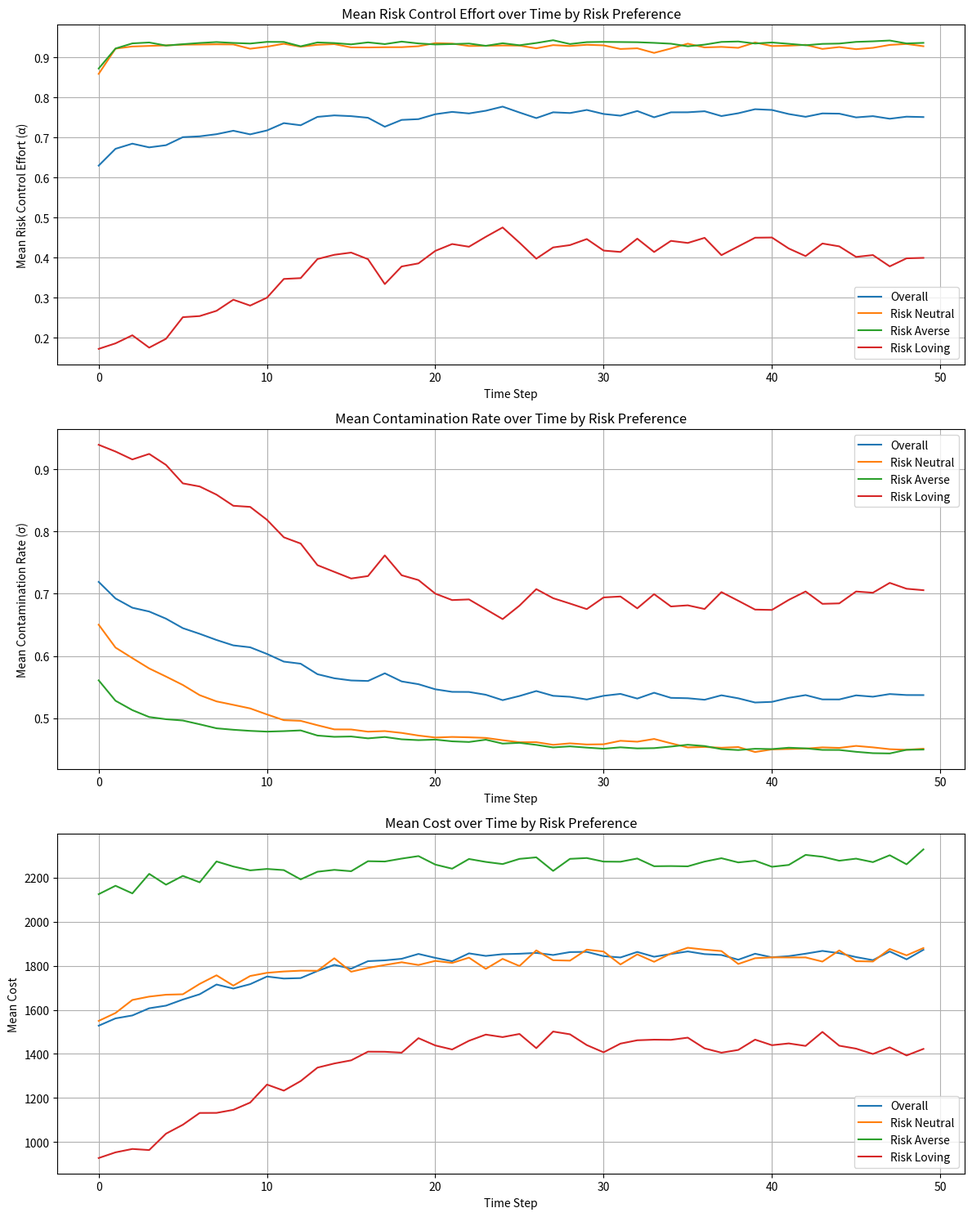
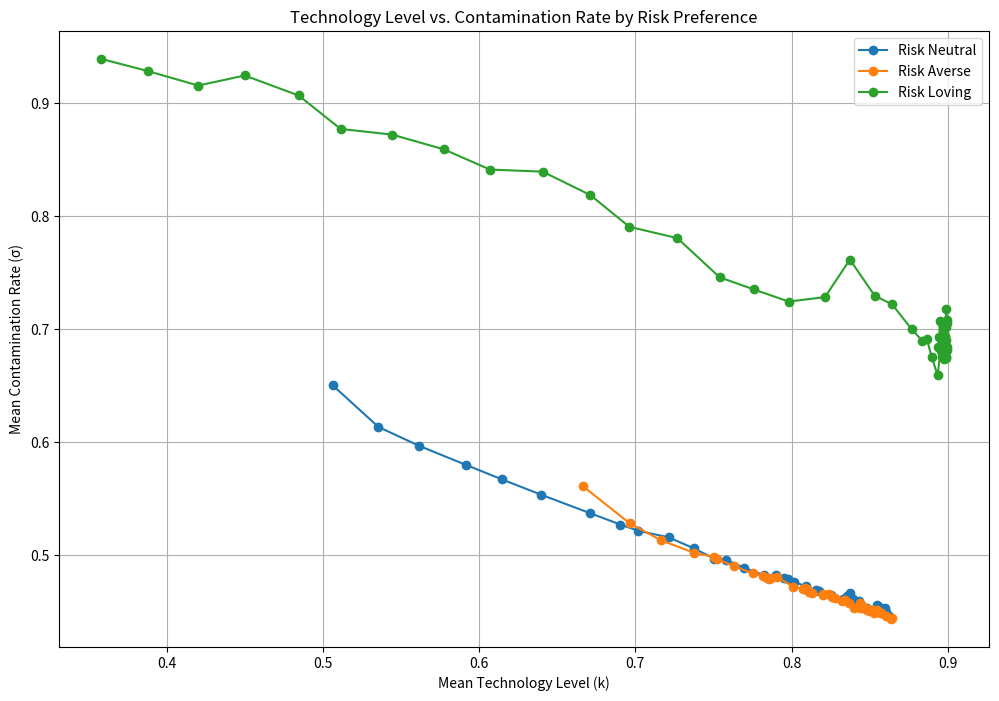
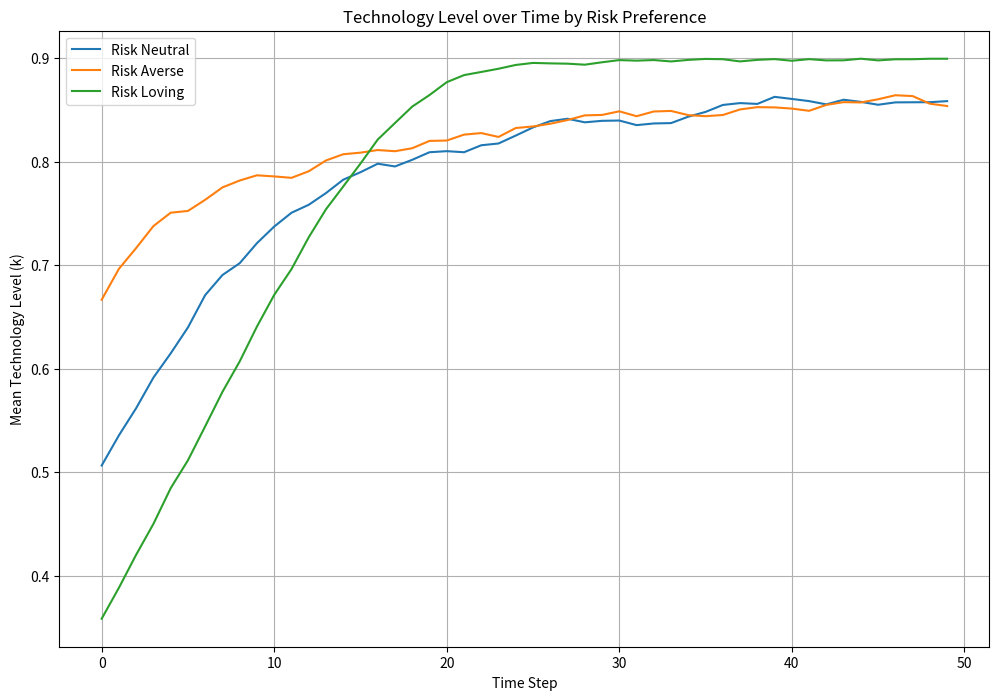
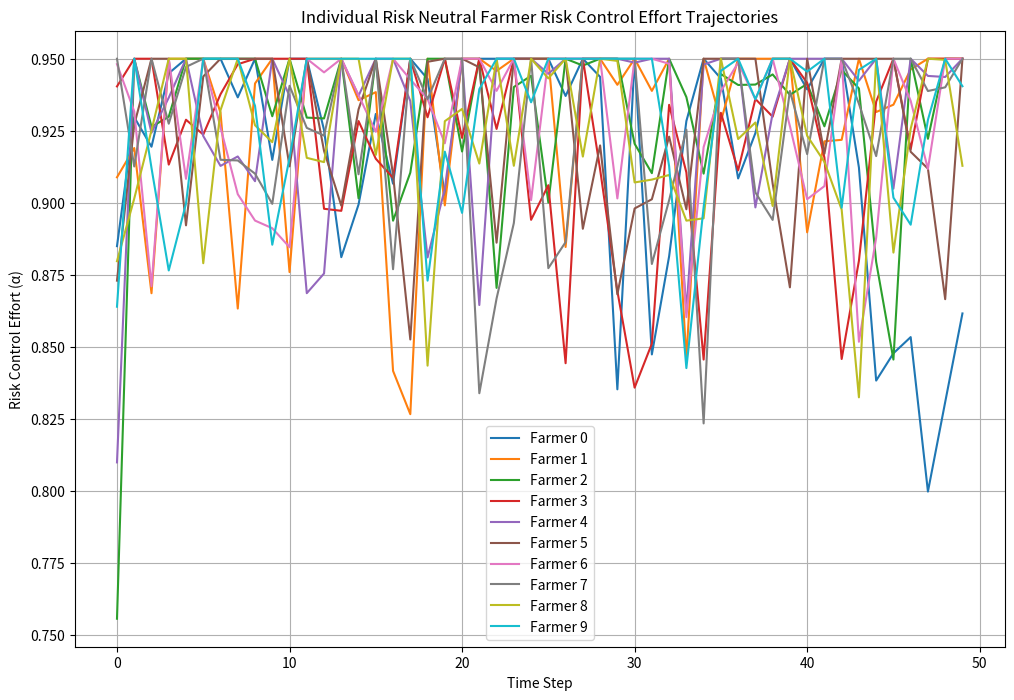
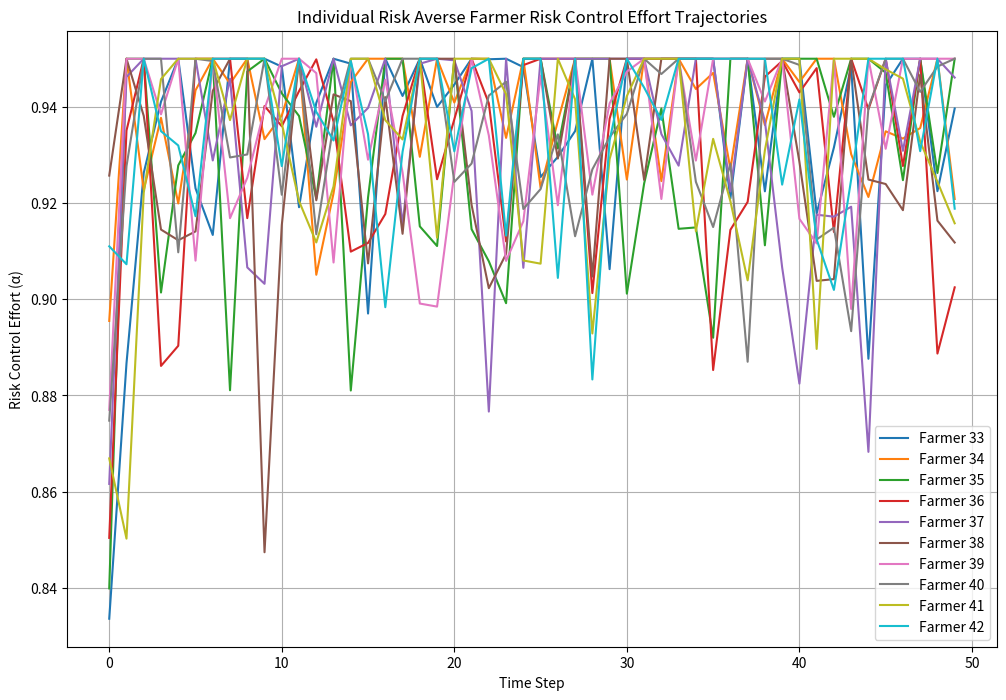
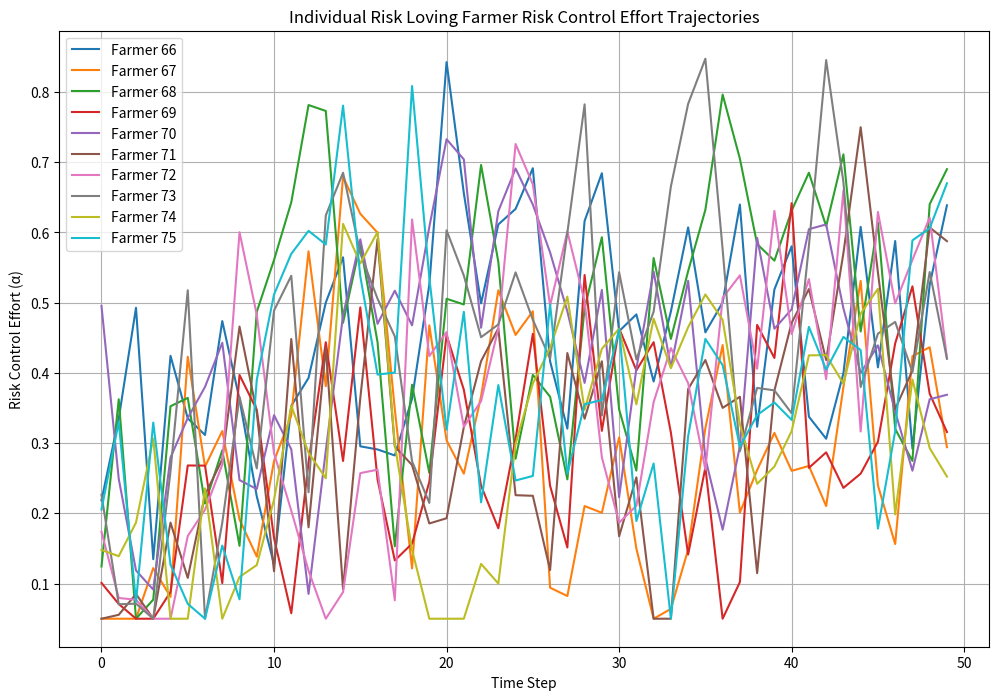
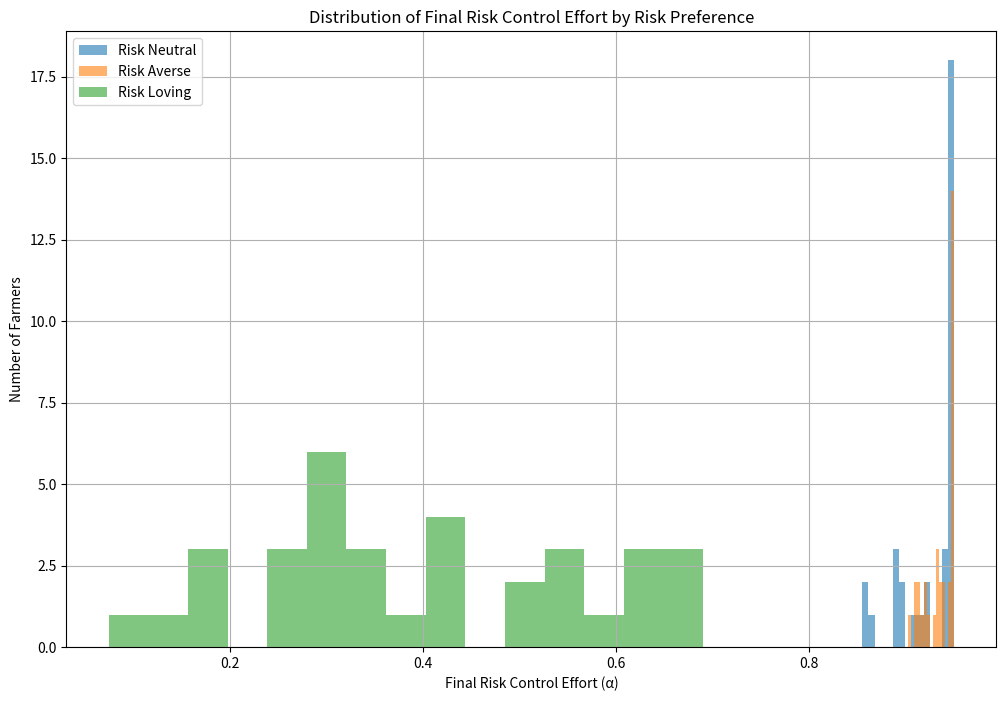

These charts were generated, in order, by the following Python code:
import numpy as np
import matplotlib.pyplot as plt
from scipy.optimize import minimize
import os

class Farmer:
    """
    Agent class representing a farmer in the food safety ABM model.
    This implements the risk control behavior model as specified in Model 3.
    """
    # Risk preference types
    RISK_NEUTRAL = 0
    RISK_AVERSE = 1
    RISK_LOVING = 2
    
    RISK_TYPE_NAMES = {
        RISK_NEUTRAL: "Risk Neutral",
        RISK_AVERSE: "Risk Averse",
        RISK_LOVING: "Risk Loving"
    }
    
    def __init__(self, farmer_id, time_steps, alpha=0.5, technology_level=0.5, risk_preference=RISK_NEUTRAL, risk_coefficient=1.0):
        """
        Initialize a farmer agent.
        
        Parameters:
        -----------
        farmer_id : int
            Unique identifier for the farmer
        time_steps : int
            Total number of time steps in the simulation
        alpha : float, optional
            Initial value for risk control effort (between 0 and 1)
        technology_level : float, optional
            Initial value for technology level (between 0 and 1)
        risk_preference : int, optional
            Risk preference type: RISK_NEUTRAL (0), RISK_AVERSE (1), or RISK_LOVING (2)
        risk_coefficient : float, optional
            Coefficient determining the strength of risk preference (higher = stronger effect)
        """
        self.id = farmer_id
        self.alpha = alpha  # Initial risk control effort
        self.technology_level = technology_level  # k parameter in the model
        self.contamination_rate = None  # Will be calculated using the exponential function
        self.risk_preference = risk_preference
        self.risk_coefficient = risk_coefficient
        
        # Initialize arrays to store history
        self.time_steps = time_steps
        self.alpha_history = np.zeros(time_steps)
        self.contamination_history = np.zeros(time_steps)
        self.cost_history = np.zeros(time_steps)
        self.technology_history = np.zeros(time_steps)
        
        # Cost components
        self.c_e = 0  # Effort cost
        self.c_k = 0  # Technology adaptation cost
        self.penalties = [0, 0, 0, 0, 0]  # f1, f2, f3, f4, f5
        self.testing_regimes = [0, 0, 0, 0]  # β1, β2, β3, β4
        
    def calculate_contamination_rate(self, t):
        """
        Calculate contamination rate using the exponential function from Eq. (3)
        σ_j^t = e^(-c_j^t * k_j)
        """
        c_j_t = self.alpha
        k_j = self.technology_level
        return np.exp(-c_j_t * k_j)
    
    def apply_risk_preference(self, cost):
        """
        Apply risk preference to the cost calculation.
        
        For risk neutral farmers: no change
        For risk averse farmers: higher cost (more sensitive to risk)
        For risk loving farmers: lower cost (less sensitive to risk)
        """
        if self.risk_preference == self.RISK_NEUTRAL:
            return cost
        elif self.risk_preference == self.RISK_AVERSE:
            # Risk averse farmers perceive costs as higher
            # More emphasis on penalties relative to effort/technology costs
            return cost * (1 + self.risk_coefficient * 0.5)
        elif self.risk_preference == self.RISK_LOVING:
            # Risk loving farmers perceive costs as lower
            # Less emphasis on penalties relative to effort/technology costs
            return cost * (1 - self.risk_coefficient * 0.3)
        else:
            return cost
    
    def calculate_cost(self, f, beta, P, c_e, c_k):
        """
        Calculate the cost function based on Eq. (4)
        f = [f1, f2, f3, f4, f5] : penalties at test points 1-4 and from illness
        beta = [β1, β2, β3, β4] : testing probabilities at test points 1-4
        P : probability that a farmer's eligible products can be identified
        c_e : effort cost
        c_k : technology cost
        """
        f1, f2, f3, f4, f5 = f
        beta1, beta2, beta3, beta4 = beta
        
        # Apply risk preference adjustment to penalties
        if self.risk_preference == self.RISK_AVERSE:
            # Risk averse farmers weigh penalties more heavily
            penalty_factor = 1 + self.risk_coefficient * 0.5
            f1 *= penalty_factor
            f2 *= penalty_factor
            f3 *= penalty_factor
            f4 *= penalty_factor
            f5 *= penalty_factor
            # Risk averse farmers also have higher perceived effort costs
            c_e = c_e * 0.8  # Lower perceived effort cost (more willing to put in effort)
        elif self.risk_preference == self.RISK_LOVING:
            # Risk loving farmers weigh penalties less heavily
            penalty_factor = 1 - self.risk_coefficient * 0.3
            f1 *= penalty_factor
            f2 *= penalty_factor
            f3 *= penalty_factor
            f4 *= penalty_factor
            f5 *= penalty_factor
            # Risk loving farmers have higher perceived effort costs
            c_e = c_e * 1.5  # Higher perceived effort cost (less willing to put in effort)
        
        # Calculate expected penalty (numerator in equation 4)
        expected_penalty = f1 * beta1 + \
                          f2 * (1 - beta1) * beta2 + \
                          f3 * (1 - beta1) * (1 - beta2) * beta3 + \
                          f4 * (1 - beta1) * (1 - beta2) * (1 - beta3) * beta4 + \
                          f5 * (1 - beta1) * (1 - beta2) * (1 - beta3) * (1 - beta4) * P
        
        # Calculate probability of passing all tests (denominator in equation 4)
        pass_probability = (1 - beta1) * (1 - beta2) * (1 - beta3) * (1 - beta4)
        
        # Direct costs of effort and technology
        direct_costs = (c_e * self.alpha + c_k * self.technology_level)
        
        # Store values for later reference
        self.c_e = c_e
        self.c_k = c_k
        self.penalties = [f1, f2, f3, f4, f5]
        self.testing_regimes = [beta1, beta2, beta3, beta4]
        
        if pass_probability == 0:
            return float('inf')
        
        # Total cost is direct costs plus expected penalty normalized by pass probability
        cost = direct_costs + (expected_penalty / pass_probability)
        
        return cost
    
    def update_technology(self, neighbors=None, learning_rate=0.05):
        """
        Update the farmer's technology level based on own experience and neighbors
        
        Parameters:
        -----------
        neighbors : list of Farmer, optional
            List of neighboring farmers that may influence this farmer's technology
        learning_rate : float, optional
            Rate at which the farmer adjusts technology level
        """
        # Base technology adjustment (slight random drift)
        tech_adjustment = np.random.normal(0, 0.02)
        
        # Adjust based on own contamination rate (if high contamination, increase technology)
        if self.contamination_rate is not None and self.contamination_rate > 0.5:
            tech_adjustment += learning_rate * 0.5
        
        # Adjust based on neighbors' technology levels
        if neighbors:
            neighbor_avg_tech = np.mean([n.technology_level for n in neighbors])
            if neighbor_avg_tech > self.technology_level:
                # If neighbors have better technology, learn from them
                tech_adjustment += learning_rate * (neighbor_avg_tech - self.technology_level)
        
        # Apply adjustment with bounds
        self.technology_level = max(0.1, min(0.9, self.technology_level + tech_adjustment))
        
        return self.technology_level
    
    def find_optimal_contamination_rate(self, f, beta, P, c_e, c_k):
        """
        Find the optimal contamination rate by balancing cost of effort against expected penalties.
        Different farmer types have different alpha ranges they consider.
        """
        # Define different alpha ranges depending on risk preference
        if self.risk_preference == self.RISK_NEUTRAL:
            # Risk neutral farmers consider the full range
            test_alphas = np.linspace(0.05, 0.95, 30)
        elif self.risk_preference == self.RISK_AVERSE:
            # Risk averse farmers focus on higher effort values
            test_alphas = np.linspace(0.5, 0.95, 30)
        elif self.risk_preference == self.RISK_LOVING:
            # Risk loving farmers focus on lower effort values
            test_alphas = np.linspace(0.05, 0.7, 30)
        
        costs = []
        
        # Store current alpha
        current_alpha = self.alpha
        
        # Try each alpha value
        for alpha in test_alphas:
            self.alpha = alpha
            contamination = self.calculate_contamination_rate(0)  # Calculate contamination for this alpha
            
            # As contamination increases, so does the chance of failing tests
            # Modify testing probabilities based on contamination, with different adjustments by risk type
            if self.risk_preference == self.RISK_AVERSE:
                # Risk averse farmers overestimate test failure probabilities
                modified_beta = [
                    min(0.95, beta[0] * (1 + contamination * 1.5)),
                    min(0.95, beta[1] * (1 + contamination * 1.5)),
                    min(0.95, beta[2] * (1 + contamination * 1.5)), 
                    min(0.95, beta[3] * (1 + contamination * 1.5))
                ]
            elif self.risk_preference == self.RISK_LOVING:
                # Risk loving farmers underestimate test failure probabilities
                modified_beta = [
                    min(0.95, beta[0] * (1 + contamination * 0.5)),
                    min(0.95, beta[1] * (1 + contamination * 0.5)),
                    min(0.95, beta[2] * (1 + contamination * 0.5)), 
                    min(0.95, beta[3] * (1 + contamination * 0.5))
                ]
            else:
                # Risk neutral farmers have accurate assessment
                modified_beta = [
                    min(0.95, beta[0] * (1 + contamination)),
                    min(0.95, beta[1] * (1 + contamination)),
                    min(0.95, beta[2] * (1 + contamination)), 
                    min(0.95, beta[3] * (1 + contamination))
                ]
            
            cost = self.calculate_cost(f, modified_beta, P, c_e, c_k)
            costs.append(cost)
        
        # Find the alpha with the lowest cost
        if not all(np.isinf(costs)) and not all(np.isnan(costs)):
            valid_costs = [c if not np.isinf(c) and not np.isnan(c) else float('inf') for c in costs]
            best_idx = np.argmin(valid_costs)
            best_cost = valid_costs[best_idx]
            
            # Check if the best cost is valid
            if not np.isinf(best_cost):
                new_alpha = test_alphas[best_idx]
                
                # Add some randomness/inertia to decisions to create more realistic behavior
                # Different farmer types have different levels of adherence to optimal strategy
                if self.risk_preference == self.RISK_NEUTRAL:
                    # Risk neutral farmers are more consistent
                    adjustment = np.random.normal(0, 0.05)  # Small random adjustment
                    self.alpha = max(0.05, min(0.95, 0.8 * new_alpha + 0.2 * current_alpha + adjustment))
                elif self.risk_preference == self.RISK_AVERSE:
                    # Risk averse farmers are more conservative in changing their strategy
                    adjustment = np.random.normal(0, 0.03)  # Smaller random adjustment
                    self.alpha = max(0.05, min(0.95, 0.7 * new_alpha + 0.3 * current_alpha + adjustment))
                elif self.risk_preference == self.RISK_LOVING:
                    # Risk loving farmers are more volatile in their decisions
                    adjustment = np.random.normal(0, 0.1)  # Larger random adjustment
                    self.alpha = max(0.05, min(0.95, 0.6 * new_alpha + 0.4 * current_alpha + adjustment))
            else:
                self.alpha = current_alpha
        else:
            # If all costs are invalid, reset to original alpha
            self.alpha = current_alpha
        
        return self.alpha
    
    def update(self, t, f, beta, P, c_e, c_k, neighbors=None):
        """
        Update the farmer's risk control effort and contamination rate for time step t
        
        Parameters:
        -----------
        t : int
            Current time step
        f, beta, P, c_e, c_k : model parameters as described in calculate_cost
        neighbors : list of Farmer, optional
            List of neighboring farmers that may influence this farmer's decision
        """
        # Update technology level
        self.update_technology(neighbors)
        
        # Find optimal alpha
        self.find_optimal_contamination_rate(f, beta, P, c_e, c_k)
        
        # Calculate contamination rate
        self.contamination_rate = self.calculate_contamination_rate(t)
        
        # Calculate cost
        cost = self.calculate_cost(f, beta, P, c_e, c_k)
        
        # Store history
        self.alpha_history[t] = self.alpha
        self.contamination_history[t] = self.contamination_rate
        self.cost_history[t] = cost
        self.technology_history[t] = self.technology_level
        
        return self.alpha, self.contamination_rate, cost


class FarmerRiskControlModel:
    """
    Agent-Based Model for simulating farmers' risk control behaviors.
    """
    def __init__(self, num_farmers=100, time_steps=50, seed=None,
                 risk_neutral_pct=0.33, risk_averse_pct=0.33, risk_loving_pct=0.34,
                 penalty_multiplier=1.0, testing_multiplier=1.0, id_probability=0.5):
        """
        Initialize the ABM.
        
        Parameters:
        -----------
        num_farmers : int, optional
            Number of farmer agents
        time_steps : int, optional
            Number of time steps to simulate
        seed : int, optional
            Random seed for reproducibility
        risk_neutral_pct : float, optional
            Percentage of farmers that are risk neutral (0-1)
        risk_averse_pct : float, optional
            Percentage of farmers that are risk averse (0-1)
        risk_loving_pct : float, optional
            Percentage of farmers that are risk loving (0-1)
        penalty_multiplier : float, optional
            Multiplier for penalty values
        testing_multiplier : float, optional
            Multiplier for testing probabilities
        id_probability : float, optional
            Probability that a farmer's eligible products can be identified
        """
        if seed is not None:
            np.random.seed(seed)
            
        self.num_farmers = num_farmers
        self.time_steps = time_steps
        
        # Ensure percentages sum to 1
        total = risk_neutral_pct + risk_averse_pct + risk_loving_pct
        if abs(total - 1.0) > 1e-10:
            risk_neutral_pct /= total
            risk_averse_pct /= total
            risk_loving_pct /= total
        
        # Calculate number of farmers in each category
        self.num_risk_neutral = int(num_farmers * risk_neutral_pct)
        self.num_risk_averse = int(num_farmers * risk_averse_pct)
        self.num_risk_loving = num_farmers - self.num_risk_neutral - self.num_risk_averse
        
        # Model parameters with more realistic values
        self.f = [
            100 * penalty_multiplier,  # f1: Penalty at test point 1
            300 * penalty_multiplier,  # f2: Penalty at test point 2
            600 * penalty_multiplier,  # f3: Penalty at test point 3
            1000 * penalty_multiplier, # f4: Penalty at test point 4
            5000 * penalty_multiplier  # f5: Penalty from illness
        ]
        
        # Testing probabilities are affected by testing_multiplier but capped at 0.95
        self.beta = [
            min(0.95, 0.1 * testing_multiplier),  # β1: Testing at point 1
            min(0.95, 0.15 * testing_multiplier), # β2: Testing at point 2
            min(0.95, 0.2 * testing_multiplier),  # β3: Testing at point 3
            min(0.95, 0.25 * testing_multiplier)  # β4: Testing at point 4
        ]
        
        self.P = id_probability  # Probability of identifying eligible products
        self.c_e_range = (200, 500)    # Range for effort cost
        self.c_k_range = (500, 1000)   # Range for technology cost
        
        # Initialize farmers with random initial values
        self.farmers = []
        
        # Create risk neutral farmers
        for i in range(self.num_risk_neutral):
            initial_alpha = np.random.uniform(0.4, 0.6)
            initial_technology = np.random.uniform(0.3, 0.7)
            
            farmer = Farmer(
                i, 
                time_steps, 
                alpha=initial_alpha, 
                technology_level=initial_technology,
                risk_preference=Farmer.RISK_NEUTRAL,
                risk_coefficient=1.0
            )
            self.farmers.append(farmer)
        
        # Create risk averse farmers
        for i in range(self.num_risk_neutral, self.num_risk_neutral + self.num_risk_averse):
            initial_alpha = np.random.uniform(0.6, 0.8)  # Higher initial control effort
            initial_technology = np.random.uniform(0.5, 0.8)  # Higher initial technology
            
            farmer = Farmer(
                i, 
                time_steps, 
                alpha=initial_alpha, 
                technology_level=initial_technology,
                risk_preference=Farmer.RISK_AVERSE,
                risk_coefficient=np.random.uniform(0.8, 1.5)  # Random risk coefficient
            )
            self.farmers.append(farmer)
        
        # Create risk loving farmers
        for i in range(self.num_risk_neutral + self.num_risk_averse, num_farmers):
            initial_alpha = np.random.uniform(0.1, 0.4)  # Lower initial control effort
            initial_technology = np.random.uniform(0.2, 0.5)  # Lower initial technology
            
            farmer = Farmer(
                i, 
                time_steps, 
                alpha=initial_alpha, 
                technology_level=initial_technology,
                risk_preference=Farmer.RISK_LOVING,
                risk_coefficient=np.random.uniform(0.8, 1.5)  # Random risk coefficient
            )
            self.farmers.append(farmer)
            
        # Initialize arrays to store aggregate results by risk type
        self.mean_alpha_history = np.zeros(time_steps)
        self.mean_contamination_history = np.zeros(time_steps)
        self.mean_cost_history = np.zeros(time_steps)
        
        self.mean_alpha_history_by_risk = {
            Farmer.RISK_NEUTRAL: np.zeros(time_steps),
            Farmer.RISK_AVERSE: np.zeros(time_steps),
            Farmer.RISK_LOVING: np.zeros(time_steps)
        }
        self.mean_contamination_history_by_risk = {
            Farmer.RISK_NEUTRAL: np.zeros(time_steps),
            Farmer.RISK_AVERSE: np.zeros(time_steps),
            Farmer.RISK_LOVING: np.zeros(time_steps)
        }
        self.mean_cost_history_by_risk = {
            Farmer.RISK_NEUTRAL: np.zeros(time_steps),
            Farmer.RISK_AVERSE: np.zeros(time_steps),
            Farmer.RISK_LOVING: np.zeros(time_steps)
        }
        self.mean_technology_history_by_risk = {
            Farmer.RISK_NEUTRAL: np.zeros(time_steps),
            Farmer.RISK_AVERSE: np.zeros(time_steps),
            Farmer.RISK_LOVING: np.zeros(time_steps)
        }
    
    def set_parameters(self, f, beta, P):
        """
        Set model parameters.
        
        Parameters:
        -----------
        f : list of float
            Penalties at test points 1-4 and from illness (f1, f2, f3, f4, f5)
        beta : list of float
            Testing probabilities at test points 1-4 (β1, β2, β3, β4)
        P : float
            Probability that farmer's eligible products can be identified
        """
        self.f = f
        self.beta = beta
        self.P = P
    
    def run_simulation(self):
        """
        Run the simulation for the specified number of time steps.
        """
        for t in range(self.time_steps):
            # Track metrics for this time step
            alphas = []
            contamination_rates = []
            costs = []
            
            # Track metrics by risk preference
            alphas_by_risk = {
                Farmer.RISK_NEUTRAL: [],
                Farmer.RISK_AVERSE: [],
                Farmer.RISK_LOVING: []
            }
            contamination_by_risk = {
                Farmer.RISK_NEUTRAL: [],
                Farmer.RISK_AVERSE: [],
                Farmer.RISK_LOVING: []
            }
            costs_by_risk = {
                Farmer.RISK_NEUTRAL: [],
                Farmer.RISK_AVERSE: [],
                Farmer.RISK_LOVING: []
            }
            technology_by_risk = {
                Farmer.RISK_NEUTRAL: [],
                Farmer.RISK_AVERSE: [],
                Farmer.RISK_LOVING: []
            }
            
            for farmer in self.farmers:
                # Random costs for effort and technology for each farmer
                c_e = np.random.uniform(self.c_e_range[0], self.c_e_range[1])
                c_k = np.random.uniform(self.c_k_range[0], self.c_k_range[1])
                
                # Get neighboring farmers (simple example: 2 random neighbors)
                neighbor_indices = np.random.choice(
                    [i for i in range(self.num_farmers) if i != farmer.id], 
                    size=min(3, self.num_farmers-1), 
                    replace=False
                )
                neighbors = [self.farmers[i] for i in neighbor_indices]
                
                # Update farmer
                alpha, contamination_rate, cost = farmer.update(t, self.f, self.beta, self.P, c_e, c_k, neighbors)
                
                # Track overall metrics
                alphas.append(alpha)
                contamination_rates.append(contamination_rate)
                costs.append(cost)
                
                # Track metrics by risk preference
                alphas_by_risk[farmer.risk_preference].append(alpha)
                contamination_by_risk[farmer.risk_preference].append(contamination_rate)
                costs_by_risk[farmer.risk_preference].append(cost)
                technology_by_risk[farmer.risk_preference].append(farmer.technology_level)
            
            # Store aggregate results
            self.mean_alpha_history[t] = np.mean(alphas)
            self.mean_contamination_history[t] = np.mean(contamination_rates)
            
            # Filter out infinite and nan values for cost calculation
            valid_costs = [c for c in costs if not np.isinf(c) and not np.isnan(c)]
            self.mean_cost_history[t] = np.mean(valid_costs) if valid_costs else float('nan')
            
            # Store results by risk preference
            for risk_type in [Farmer.RISK_NEUTRAL, Farmer.RISK_AVERSE, Farmer.RISK_LOVING]:
                if alphas_by_risk[risk_type]:
                    self.mean_alpha_history_by_risk[risk_type][t] = np.mean(alphas_by_risk[risk_type])
                    self.mean_contamination_history_by_risk[risk_type][t] = np.mean(contamination_by_risk[risk_type])
                    
                    # Filter out invalid costs
                    valid_costs = [c for c in costs_by_risk[risk_type] if not np.isinf(c) and not np.isnan(c)]
                    self.mean_cost_history_by_risk[risk_type][t] = np.mean(valid_costs) if valid_costs else float('nan')
                    
                    self.mean_technology_history_by_risk[risk_type][t] = np.mean(technology_by_risk[risk_type])
            
            # Print current status
            print(f"Time step {t}: Mean α = {self.mean_alpha_history[t]:.4f}, Mean contamination = {self.mean_contamination_history[t]:.4f}, Mean cost = {self.mean_cost_history[t]:.4f}")
    
    def save_results_to_file(self, output_dir):
        """
        Save simulation results to files in the specified directory.
        
        Parameters:
        -----------
        output_dir : str
            Directory to save results in
        """
        # Ensure output directory exists
        os.makedirs(output_dir, exist_ok=True)
        
        # Save model parameters
        params_file = os.path.join(output_dir, 'parameters.txt')
        with open(params_file, 'w') as f:
            f.write(f"Number of farmers: {self.num_farmers}\n")
            f.write(f"- Risk neutral: {self.num_risk_neutral}\n")
            f.write(f"- Risk averse: {self.num_risk_averse}\n")
            f.write(f"- Risk loving: {self.num_risk_loving}\n")
            f.write(f"Time steps: {self.time_steps}\n")
            f.write(f"Penalty values: {self.f}\n")
            f.write(f"Testing probabilities: {self.beta}\n")
            f.write(f"Identification probability: {self.P}\n")
            f.write(f"Effort cost range: {self.c_e_range}\n")
            f.write(f"Technology cost range: {self.c_k_range}\n")
        
        # Save aggregate results
        results_file = os.path.join(output_dir, 'results.csv')
        with open(results_file, 'w') as f:
            f.write("time_step,mean_alpha,mean_contamination,mean_cost\n")
            for t in range(self.time_steps):
                f.write(f"{t},{self.mean_alpha_history[t]},{self.mean_contamination_history[t]},{self.mean_cost_history[t]}\n")
        
        # Save results by risk preference
        risk_results_file = os.path.join(output_dir, 'results_by_risk.csv')
        with open(risk_results_file, 'w') as f:
            f.write("time_step,risk_type,mean_alpha,mean_contamination,mean_cost,mean_technology\n")
            for t in range(self.time_steps):
                for risk_type in [Farmer.RISK_NEUTRAL, Farmer.RISK_AVERSE, Farmer.RISK_LOVING]:
                    risk_name = Farmer.RISK_TYPE_NAMES[risk_type].replace(" ", "_").lower()
                    f.write(f"{t},{risk_name},{self.mean_alpha_history_by_risk[risk_type][t]},"
                           f"{self.mean_contamination_history_by_risk[risk_type][t]},"
                           f"{self.mean_cost_history_by_risk[risk_type][t]},"
                           f"{self.mean_technology_history_by_risk[risk_type][t]}\n")
        
        # Save individual farmer data
        farmer_file = os.path.join(output_dir, 'farmer_data.csv')
        with open(farmer_file, 'w') as f:
            f.write("farmer_id,risk_type,time_step,alpha,contamination,cost,technology\n")
            for farmer in self.farmers:
                risk_name = Farmer.RISK_TYPE_NAMES[farmer.risk_preference].replace(" ", "_").lower()
                for t in range(self.time_steps):
                    f.write(f"{farmer.id},{risk_name},{t},{farmer.alpha_history[t]},"
                           f"{farmer.contamination_history[t]},{farmer.cost_history[t]},"
                           f"{farmer.technology_history[t]}\n")
    
    def plot_results(self, output_dir='results'):
        """
        Plot the simulation results.
        
        Parameters:
        -----------
        output_dir : str, optional
            Directory to save results
        """
        if not os.path.exists(output_dir):
            os.makedirs(output_dir)
            
        time_steps_range = range(self.time_steps)
        
        # Create a figure with 3 subplots
        fig, axs = plt.subplots(3, 1, figsize=(12, 15))
        
        # Plot mean alpha over time
        axs[0].plot(time_steps_range, self.mean_alpha_history, label='Overall')
        for risk_type in [Farmer.RISK_NEUTRAL, Farmer.RISK_AVERSE, Farmer.RISK_LOVING]:
            axs[0].plot(time_steps_range, self.mean_alpha_history_by_risk[risk_type], 
                       label=Farmer.RISK_TYPE_NAMES[risk_type])
        axs[0].set_xlabel('Time Step')
        axs[0].set_ylabel('Mean Risk Control Effort (α)')
        axs[0].set_title('Mean Risk Control Effort over Time by Risk Preference')
        axs[0].grid(True)
        axs[0].legend()
        
        # Plot mean contamination rate over time
        axs[1].plot(time_steps_range, self.mean_contamination_history, label='Overall')
        for risk_type in [Farmer.RISK_NEUTRAL, Farmer.RISK_AVERSE, Farmer.RISK_LOVING]:
            axs[1].plot(time_steps_range, self.mean_contamination_history_by_risk[risk_type], 
                       label=Farmer.RISK_TYPE_NAMES[risk_type])
        axs[1].set_xlabel('Time Step')
        axs[1].set_ylabel('Mean Contamination Rate (σ)')
        axs[1].set_title('Mean Contamination Rate over Time by Risk Preference')
        axs[1].grid(True)
        axs[1].legend()
        
        # Plot mean cost over time
        axs[2].plot(time_steps_range, self.mean_cost_history, label='Overall')
        for risk_type in [Farmer.RISK_NEUTRAL, Farmer.RISK_AVERSE, Farmer.RISK_LOVING]:
            axs[2].plot(time_steps_range, self.mean_cost_history_by_risk[risk_type], 
                       label=Farmer.RISK_TYPE_NAMES[risk_type])
        axs[2].set_xlabel('Time Step')
        axs[2].set_ylabel('Mean Cost')
        axs[2].set_title('Mean Cost over Time by Risk Preference')
        axs[2].grid(True)
        axs[2].legend()
        
        plt.tight_layout()
        plt.savefig(os.path.join(output_dir, 'simulation_results.png'))
        plt.close()
        
        # Plot technology vs contamination by risk type
        plt.figure(figsize=(12, 8))
        for risk_type, name in Farmer.RISK_TYPE_NAMES.items():
            plt.plot(self.mean_technology_history_by_risk[risk_type], 
                    self.mean_contamination_history_by_risk[risk_type], 
                    'o-', label=name)
        plt.xlabel('Mean Technology Level (k)')
        plt.ylabel('Mean Contamination Rate (σ)')
        plt.title('Technology Level vs. Contamination Rate by Risk Preference')
        plt.grid(True)
        plt.legend()
        plt.savefig(os.path.join(output_dir, 'technology_vs_contamination.png'))
        plt.close()
        
        # Plot technology over time by risk type
        plt.figure(figsize=(12, 8))
        for risk_type, name in Farmer.RISK_TYPE_NAMES.items():
            plt.plot(time_steps_range, self.mean_technology_history_by_risk[risk_type], 
                    label=name)
        plt.xlabel('Time Step')
        plt.ylabel('Mean Technology Level (k)')
        plt.title('Technology Level over Time by Risk Preference')
        plt.grid(True)
        plt.legend()
        plt.savefig(os.path.join(output_dir, 'technology_over_time.png'))
        plt.close()
        
        # Plot individual farmer trajectories grouped by risk preference
        for risk_type, name in Farmer.RISK_TYPE_NAMES.items():
            plt.figure(figsize=(12, 8))
            
            farmers_of_type = [f for f in self.farmers if f.risk_preference == risk_type]
            sample_size = min(10, len(farmers_of_type))
            
            for i in range(sample_size):
                plt.plot(time_steps_range, farmers_of_type[i].alpha_history, 
                        label=f'Farmer {farmers_of_type[i].id}')
            
            plt.xlabel('Time Step')
            plt.ylabel('Risk Control Effort (α)')
            plt.title(f'Individual {name} Farmer Risk Control Effort Trajectories')
            plt.legend()
            plt.grid(True)
            plt.savefig(os.path.join(output_dir, f'individual_trajectories_{risk_type}.png'))
            plt.close()
        
        # Additional plot: distribution of final alpha values by risk type
        plt.figure(figsize=(12, 8))
        for risk_type, name in Farmer.RISK_TYPE_NAMES.items():
            final_alphas = [farmer.alpha_history[-1] for farmer in self.farmers 
                          if farmer.risk_preference == risk_type]
            if final_alphas:  # Check if list is not empty
                plt.hist(final_alphas, bins=15, alpha=0.6, label=name)
        
        plt.xlabel('Final Risk Control Effort (α)')
        plt.ylabel('Number of Farmers')
        plt.title('Distribution of Final Risk Control Effort by Risk Preference')
        plt.grid(True)
        plt.legend()
        plt.savefig(os.path.join(output_dir, 'alpha_distribution_by_risk.png'))
        plt.close()


# Example of how to use the model
if __name__ == "__main__":
    # Create a model with 100 farmers and 50 time steps
    model = FarmerRiskControlModel(num_farmers=100, time_steps=50, seed=42)
    
    # Set model parameters
    f = [100, 200, 300, 400, 500]  # Penalties (f1, f2, f3, f4, f5)
    beta = [0.1, 0.2, 0.3, 0.4]  # Testing probabilities (β1, β2, β3, β4)
    P = 0.5  # Probability of identifying eligible products
    
    model.set_parameters(f, beta, P)
    
    # Run the simulation
    model.run_simulation()
    
    # Save the results to file
    model.save_results_to_file('results')
    
    # Plot the results
    model.plot_results() 
